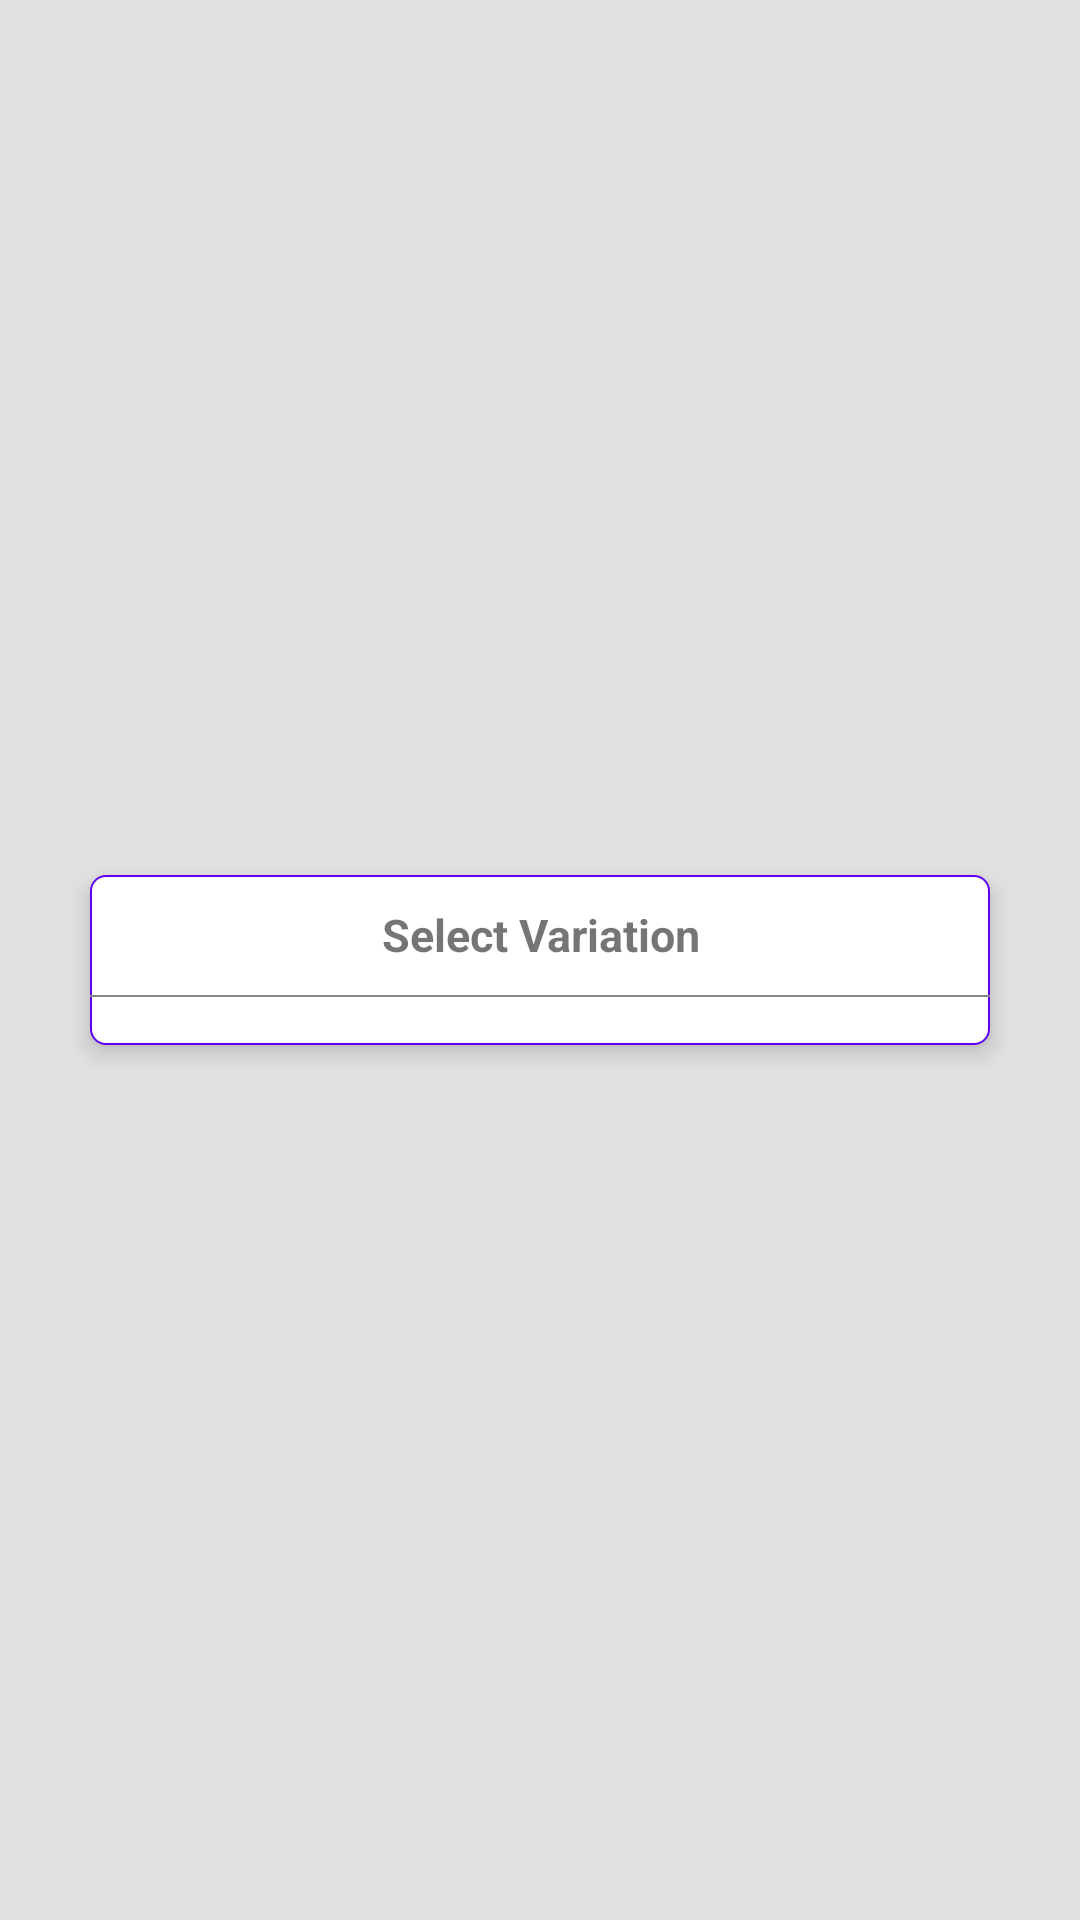

Here is an Android app screen rendered from its layout file. Give the layout XML and the strings, colors and styles it references.
<!-- AndroidManifest.xml: application theme GroceMart -->
<!-- res/layout/variationrecycler_layout.xml -->
<?xml version="1.0" encoding="utf-8"?>
<RelativeLayout
    xmlns:android="http://schemas.android.com/apk/res/android"
    android:layout_width="match_parent"
    android:layout_height="match_parent"
    android:orientation="vertical"
    android:gravity="center">

    <View
        android:layout_width="match_parent"
        android:layout_height="match_parent"
        android:background="@color/colorGrey1"
        android:alpha="0.2"/>

    <LinearLayout
        android:layout_width="@dimen/three_hundred"
        android:layout_height="wrap_content"
        android:orientation="vertical"
        android:layout_centerInParent="true"
        android:elevation="@dimen/five"
        android:background="@drawable/box"
        android:gravity="center">

        <TextView
            android:id="@+id/spinertext"
            android:layout_width="match_parent"
            android:layout_height="@dimen/forty"
            android:layout_gravity="center"
            android:text="Select Variation"
            android:gravity="center"
            android:textStyle="bold"
            android:textSize="@dimen/textsize"/>

        <View
            android:layout_width="match_parent"
            android:layout_height="0.5dp"
            android:background="@color/colorGrey1"/>

        <androidx.recyclerview.widget.RecyclerView
            android:id="@+id/rv_vars"
            android:layout_width="match_parent"
            android:layout_height="wrap_content"
            android:layout_below="@+id/subcatlay"
            android:layout_margin="8dp" />
    </LinearLayout>

</RelativeLayout>
<!-- resources referenced by this layout -->
<resources>
  <color name="colorGrey1">#888888</color>
  <dimen name="five">5dp</dimen>
  <dimen name="forty">40dp</dimen>
  <dimen name="textsize">15sp</dimen>
  <dimen name="three_hundred">300dp</dimen>
  <!-- drawable box (drawable) -->
  <?xml version="1.0" encoding="utf-8"?>
  <shape xmlns:android="http://schemas.android.com/apk/res/android"
      android:shape="rectangle">
  
      <solid android:color="@color/white" />
  
      <stroke android:width="0.5dp"
          android:color="@color/purple_500"/>
  
  
      <corners
          android:bottomLeftRadius="5dp"
          android:bottomRightRadius="5dp"
          android:topLeftRadius="5dp"
          android:topRightRadius="5dp" />
  
  
  </shape>
  <style name="GroceMart" parent="Theme.AppCompat.DayNight.NoActionBar">
          
          <item name="colorPrimary">@color/purple_500</item>
          <item name="colorPrimaryVariant">@color/white</item>
          <item name="colorOnPrimary">@color/white</item>
          
          <item name="colorSecondary">@color/purple_700</item>
          <item name="colorSecondaryVariant">@color/teal_700</item>
          <item name="colorOnSecondary">@color/teal_200</item>
          
          <item name="android:statusBarColor" tools:targetApi="l">?attr/colorPrimaryVariant</item>
          
      </style>
  <color name="white">#FFFFFFFF</color>
  <color name="purple_500">#FF6200EE</color>
  <color name="purple_700">#FF3700B3</color>
  <color name="teal_700">#FF018786</color>
  <color name="teal_200">#FF03DAC5</color>
</resources>
